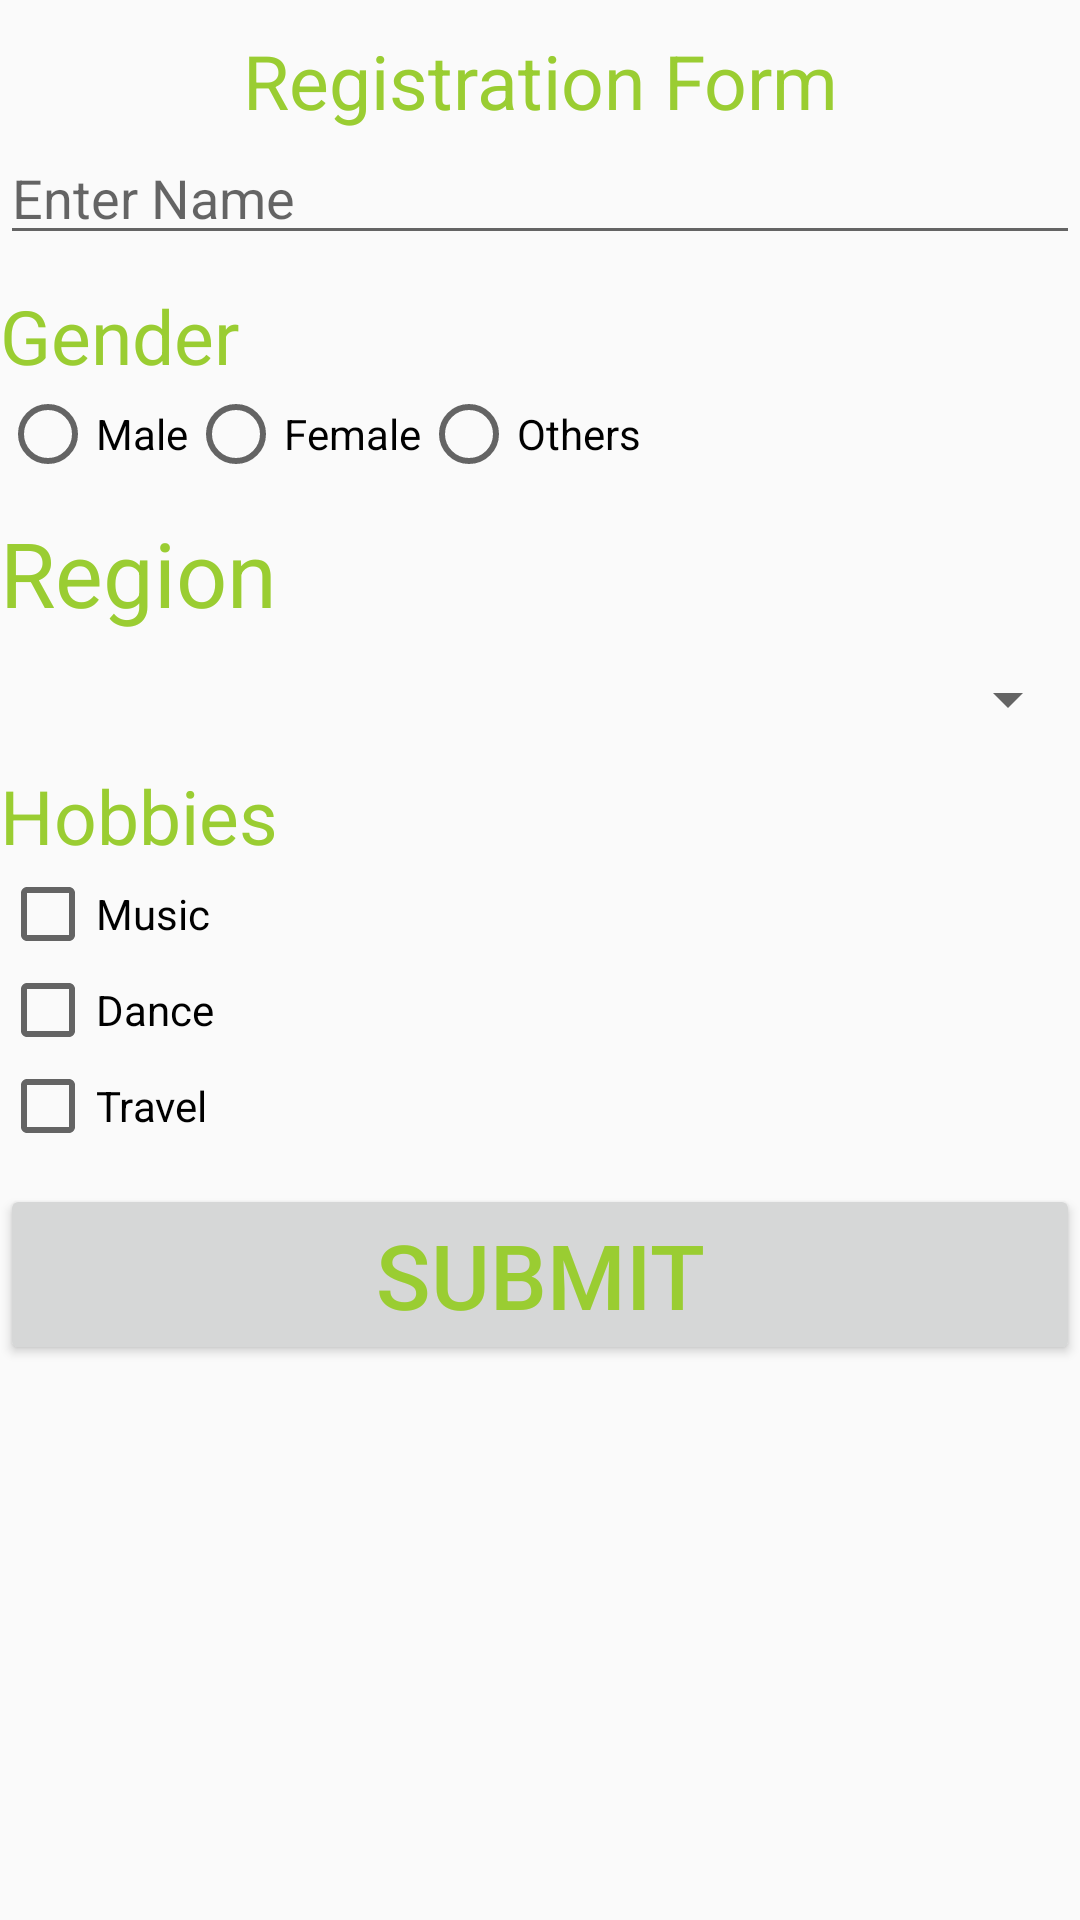

Write the Android layout XML for this screen, with the resource values it uses.
<!-- AndroidManifest.xml: application theme AppTheme -->
<!-- res/layout/activity_regdata.xml -->
<?xml version="1.0" encoding="utf-8"?>
<LinearLayout android:layout_width="match_parent"
    android:layout_height="match_parent"
    android:orientation="vertical"
    xmlns:android="http://schemas.android.com/apk/res/android" >

    <TextView
        android:layout_width="match_parent"
        android:layout_height="wrap_content"
        android:text="Registration Form"
        android:textSize="25sp"
        android:textAlignment="center"
        style="@style/formStyle"
        ></TextView>

    <EditText
        android:id="@+id/editText"
        android:layout_width="match_parent"
        android:layout_height="wrap_content"
        android:hint="Enter Name"
        ></EditText>
    <TextView
        android:id="@+id/gender"
        android:layout_width="match_parent"
        android:layout_height="wrap_content"
        android:text="Gender"
        android:textSize="25sp"
        style="@style/formStyle"

        ></TextView>

    <RadioGroup
        android:id="@+id/radioGroup"
        android:layout_width="match_parent"
        android:layout_height="wrap_content"
        android:orientation="horizontal">

        <RadioButton
            android:id="@+id/btnMale"
            android:layout_width="wrap_content"
            android:layout_height="wrap_content"

            android:text="Male"
            ></RadioButton>
        <RadioButton
            android:id="@+id/btnFemale"
            android:layout_width="wrap_content"
            android:layout_height="wrap_content"

            android:text="Female"
            ></RadioButton>

        <RadioButton
            android:id="@+id/btnOthers"
            android:layout_width="wrap_content"
            android:layout_height="wrap_content"

            android:text="Others"
            ></RadioButton>
     </RadioGroup>
    <TextView
        android:id="@+id/region"
        android:layout_width="match_parent"
        android:layout_height="wrap_content"
        android:text="Region"
        style="@style/formStyle"

        ></TextView>


    <Spinner
        android:id="@+id/spinner1"
        android:layout_width="match_parent"
        android:layout_height="wrap_content"
        android:textColor="#9acd32"
        style="@style/formStyle" />

    <TextView
        android:id="@+id/hobbies"
        android:layout_width="match_parent"
        android:layout_height="wrap_content"
        android:text="Hobbies"
        style="@style/formStyle"
        android:textSize="25sp">

    </TextView>

    <CheckBox
        android:id="@+id/chkBox"
        android:layout_width="match_parent"
        android:layout_height="wrap_content"
        android:text="Music"
        >
    </CheckBox>
    <CheckBox
        android:id="@+id/chkBox2"
        android:layout_width="match_parent"
        android:layout_height="wrap_content"
        android:text="Dance"
        >
    </CheckBox>
    <CheckBox
        android:id="@+id/chkBox3"
        android:layout_width="match_parent"
        android:layout_height="wrap_content"
        android:text="Travel"
        >
    </CheckBox>

    <Button
        android:id="@+id/btnSubmit"
        android:layout_width="match_parent"
        android:layout_height="wrap_content"
        android:text="SUBMIT"
        style="@style/formStyle"></Button>

</LinearLayout>
<!-- resources referenced by this layout -->
<resources>
  <style name="formStyle">
          <item name="android:textSize">30sp</item>
          <item name="android:layout_marginTop">10dp</item>
          <item name="android:textColor">#9acd32</item>
      </style>
  <style name="AppTheme" parent="Theme.AppCompat.Light.DarkActionBar">
          
          <item name="colorPrimary">@color/colorPrimary</item>
          <item name="colorPrimaryDark">@color/colorPrimaryDark</item>
          <item name="colorAccent">@color/colorAccent</item>
      </style>
  <!-- not gathered from this repository: default colours our renderer supplied (Android Studio template values) -->
  <color name="colorPrimary">#FF6200EE</color>
  <color name="colorPrimaryDark">#FF3700B3</color>
  <color name="colorAccent">#FF03DAC5</color>
</resources>
